Labelled photos from "leaf_disease_dataset", an image-classification folder in dhawsespandan/agrisense-ai. The possible labels are: alternaria leaf spot, brown spot, gray spot, healthy leaf, rust.

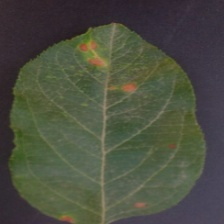
Label: alternaria leaf spot

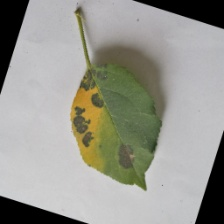
Label: brown spot

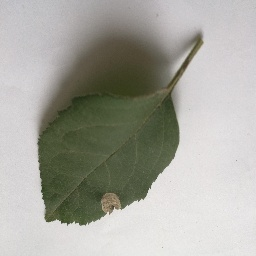
Label: gray spot

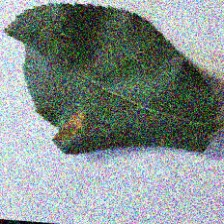
Label: rust

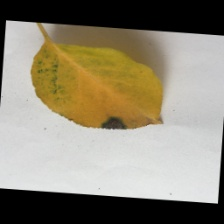
Label: brown spot

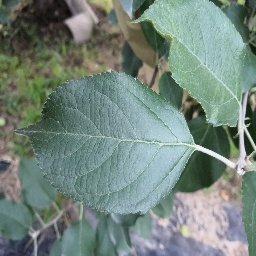
Label: healthy leaf
